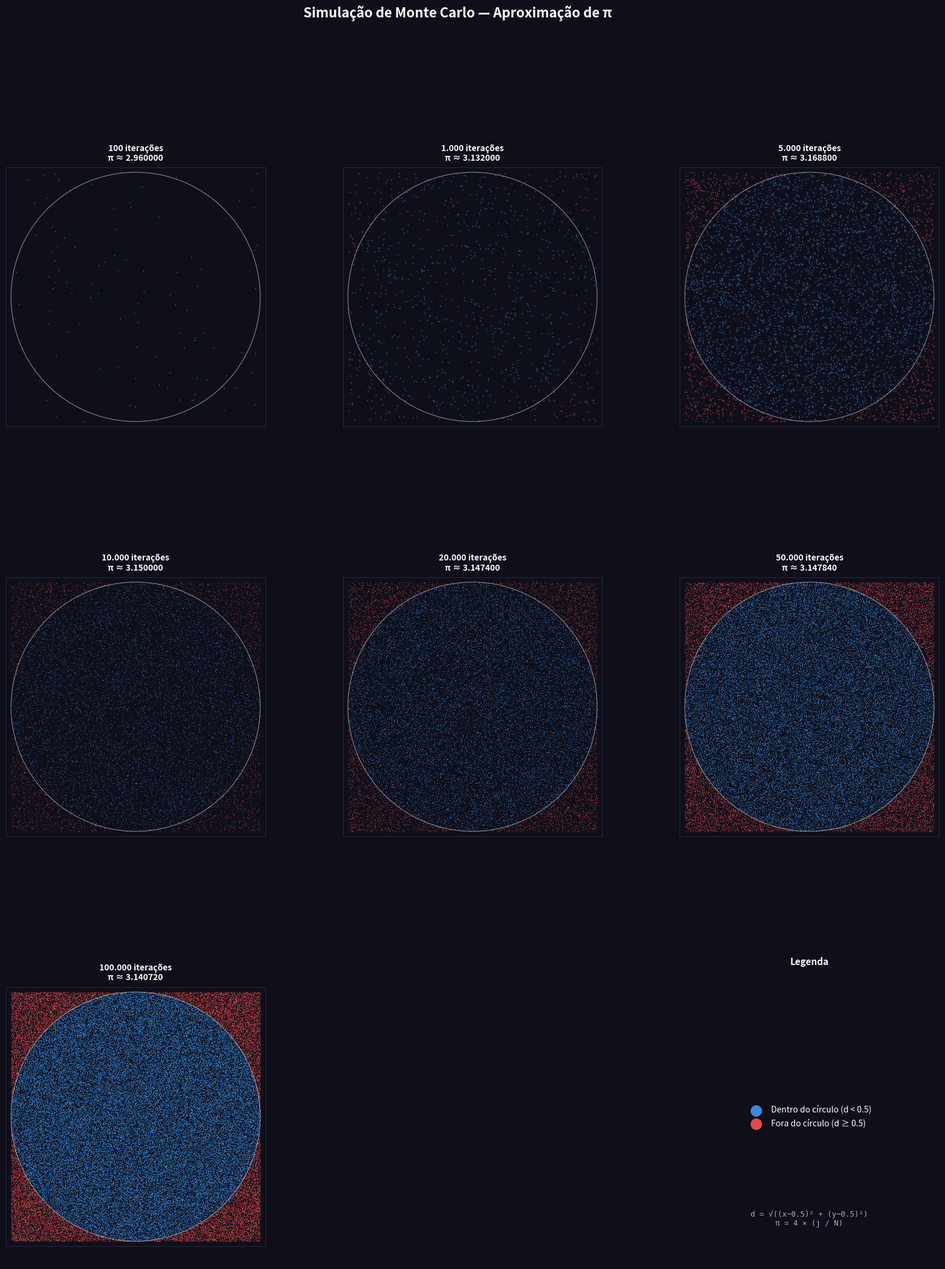

This figure's Python source:
import numpy as np
import matplotlib.pyplot as plt
import matplotlib.gridspec as gridspec

iterations_list = [100, 1000, 5000, 10000, 20000, 50000, 100000]

fig = plt.figure(figsize=(20, 24))
fig.patch.set_facecolor('#0f0f1a')
gs = gridspec.GridSpec(3, 3, figure=fig, hspace=0.4, wspace=0.3)

for idx, n in enumerate(iterations_list):
    x = np.random.uniform(0, 1, n)
    y = np.random.uniform(0, 1, n)

    d = np.sqrt((x - 0.5)**2 + (y - 0.5)**2)
    inside = d < 0.5
    j = np.sum(inside)
    pi_approx = 4 * (j / n)

    row, col = divmod(idx, 3)
    ax = fig.add_subplot(gs[row, col])
    ax.set_facecolor('#0f0f1a')

    ax.scatter(x[~inside], y[~inside], s=0.5 if n > 5000 else 2,
               color='#E24B4A', alpha=0.6, linewidths=0)
    ax.scatter(x[inside], y[inside], s=0.5 if n > 5000 else 2,
               color='#378ADD', alpha=0.6, linewidths=0)

    circle = plt.Circle((0.5, 0.5), 0.5, color='white', fill=False,
                         linewidth=0.8, alpha=0.5)
    ax.add_patch(circle)

    ax.set_xlim(-0.02, 1.02)
    ax.set_ylim(-0.02, 1.02)
    ax.set_aspect('equal')
    ax.set_xticks([])
    ax.set_yticks([])
    for spine in ax.spines.values():
        spine.set_edgecolor('#333355')
        spine.set_linewidth(0.5)

    fmt = f"{n:,}".replace(",", ".")
    ax.set_title(f"{fmt} iterações\nπ ≈ {pi_approx:.6f}",
                 color='white', fontsize=10, fontweight='bold', pad=8)

ax_legend = fig.add_subplot(gs[2, 2])
ax_legend.set_facecolor('#0f0f1a')
ax_legend.axis('off')
ax_legend.scatter([], [], color='#378ADD', s=40, label='Dentro do círculo (d < 0.5)')
ax_legend.scatter([], [], color='#E24B4A', s=40, label='Fora do círculo (d ≥ 0.5)')
ax_legend.legend(loc='center', fontsize=10, frameon=False, labelcolor='white', markerscale=2)
ax_legend.set_title("Legenda", color='white', fontsize=11, fontweight='bold')

ax_legend.text(0.5, 0.15,
    "d = √((x−0.5)² + (y−0.5)²)\nπ = 4 × (j / N)",
    color='#aaaacc', fontsize=9, ha='center', va='center',
    transform=ax_legend.transAxes,
    fontfamily='monospace')

fig.suptitle('Simulação de Monte Carlo — Aproximação de π',
             color='white', fontsize=16, fontweight='bold', y=0.98)

plt.savefig('monte_carlo_pi.png', dpi=150, bbox_inches='tight', facecolor='#0f0f1a')
plt.show()
